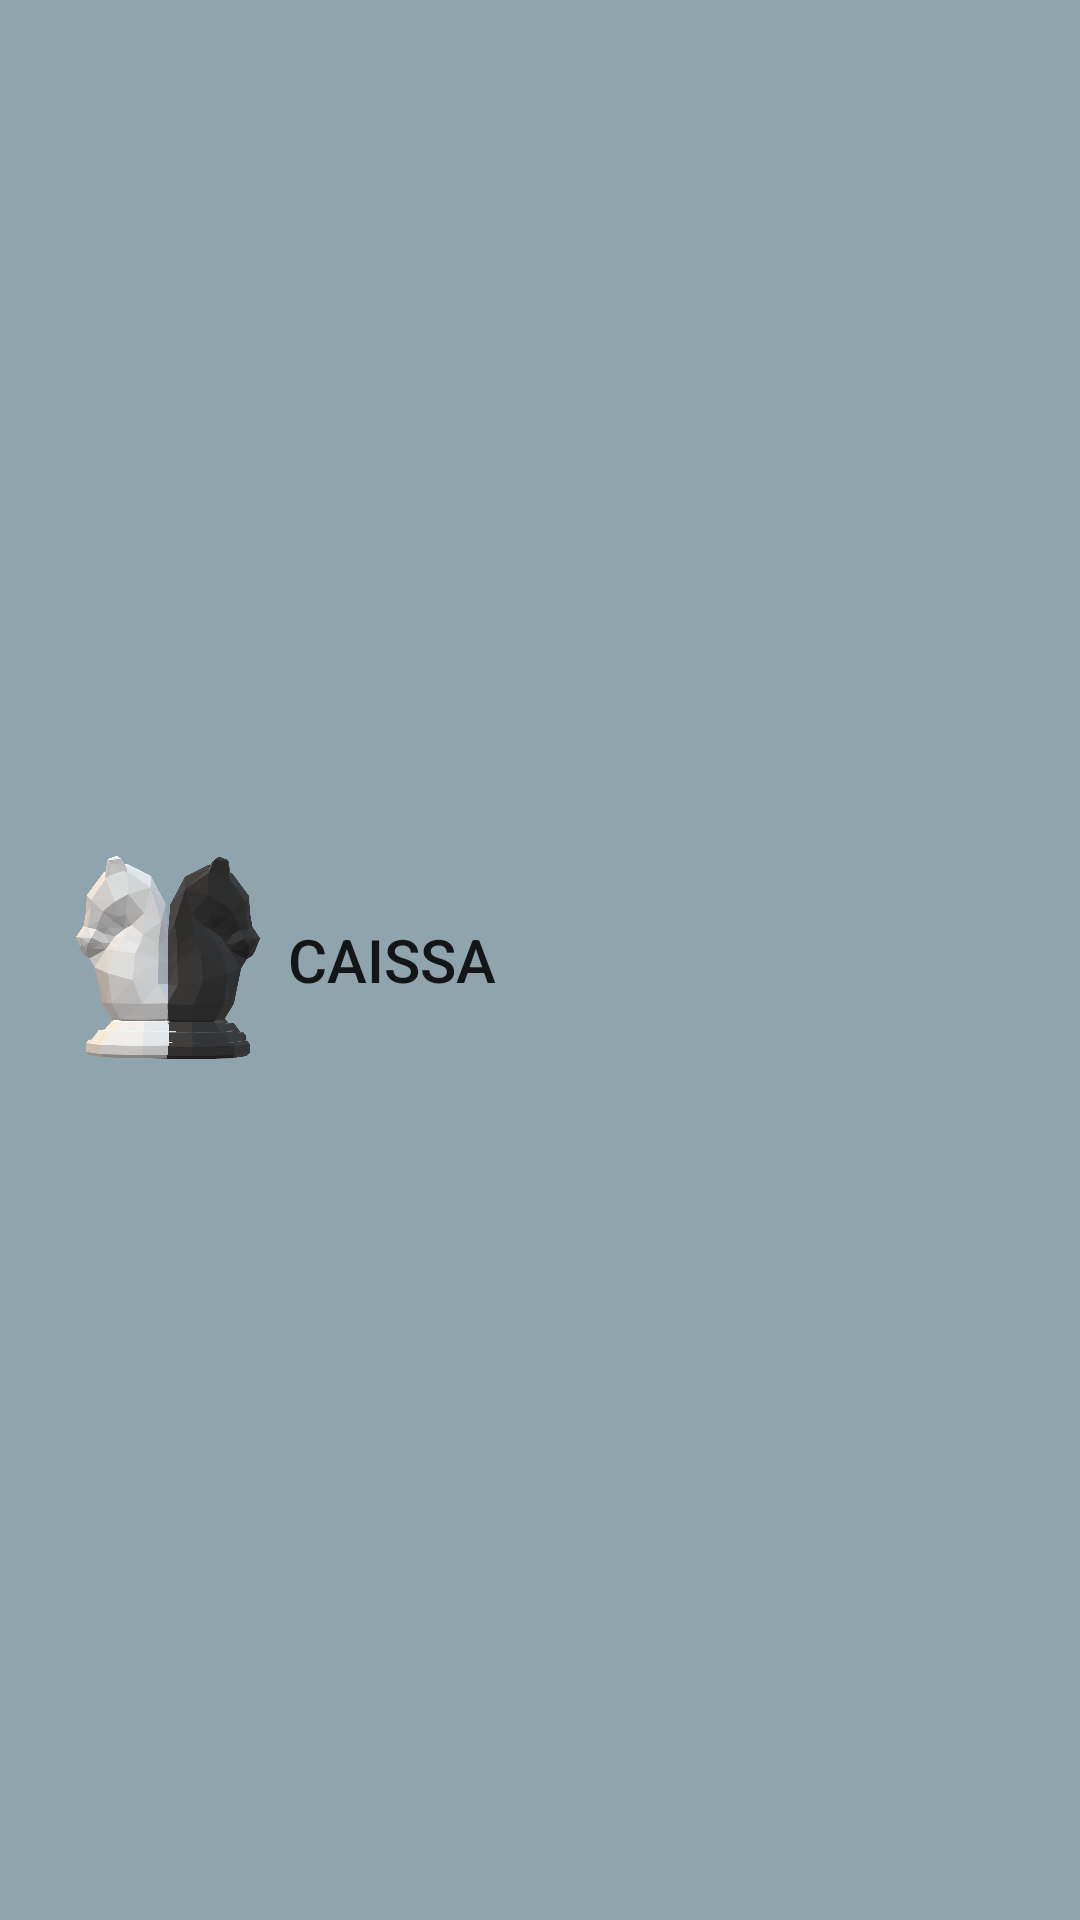

Produce the Android XML layout that renders to this screen, including the resource entries it uses.
<!-- AndroidManifest.xml: application theme AppTheme -->
<!-- res/layout/activity_master.xml -->
<?xml version="1.0" encoding="utf-8"?>
<androidx.appcompat.widget.Toolbar
    xmlns:android="http://schemas.android.com/apk/res/android"
    xmlns:app="http://schemas.android.com/apk/res-auto"
    xmlns:tools="http://schemas.android.com/tools"
    android:layout_width="match_parent"
    android:layout_height="?attr/actionBarSize"
    android:background="#90a4ae"
    app:popupTheme="@style/AppTheme"
    android:fitsSystemWindows="true"
    tools:context=".MainActivity"
    android:id="@+id/toolbarCustom">
    <androidx.appcompat.widget.AppCompatImageView
        android:id="@+id/logo_caissa"
        android:layout_width="80dp"
        android:layout_height="match_parent"
        android:src="@drawable/logokaisa"
        android:padding="5dp"
        app:civ_border_color="#bdbdbd"/>

    <TextView
        android:layout_width="fill_parent"
        android:layout_height="match_parent"
        android:id="@+id/MytittleToolBar"
        android:text="CAISSA"
        style="@style/TextAppearance.AppCompat.Widget.ActionBar.Title"
        android:gravity="center_vertical"
        />

</androidx.appcompat.widget.Toolbar>
<!-- resources referenced by this layout -->
<resources>
  <!-- drawable logokaisa: png bitmap (drawable, 94673 bytes) -->
  <style name="AppTheme" parent="Theme.MaterialComponents.Light.NoActionBar">
          
          <item name="colorPrimary">@color/colorPrimary</item>
          <item name="colorPrimaryDark">@color/colorPrimaryDark</item>s
          <item name="colorAccent">@color/colorAccent</item>
  
          <item name="android:windowContentTransitions">true</item>
  
      </style>
  <color name="colorPrimary">#90a4ae</color>
  <color name="colorPrimaryDark">#62757f</color>
  <color name="colorAccent">#8d6e63</color>
</resources>
